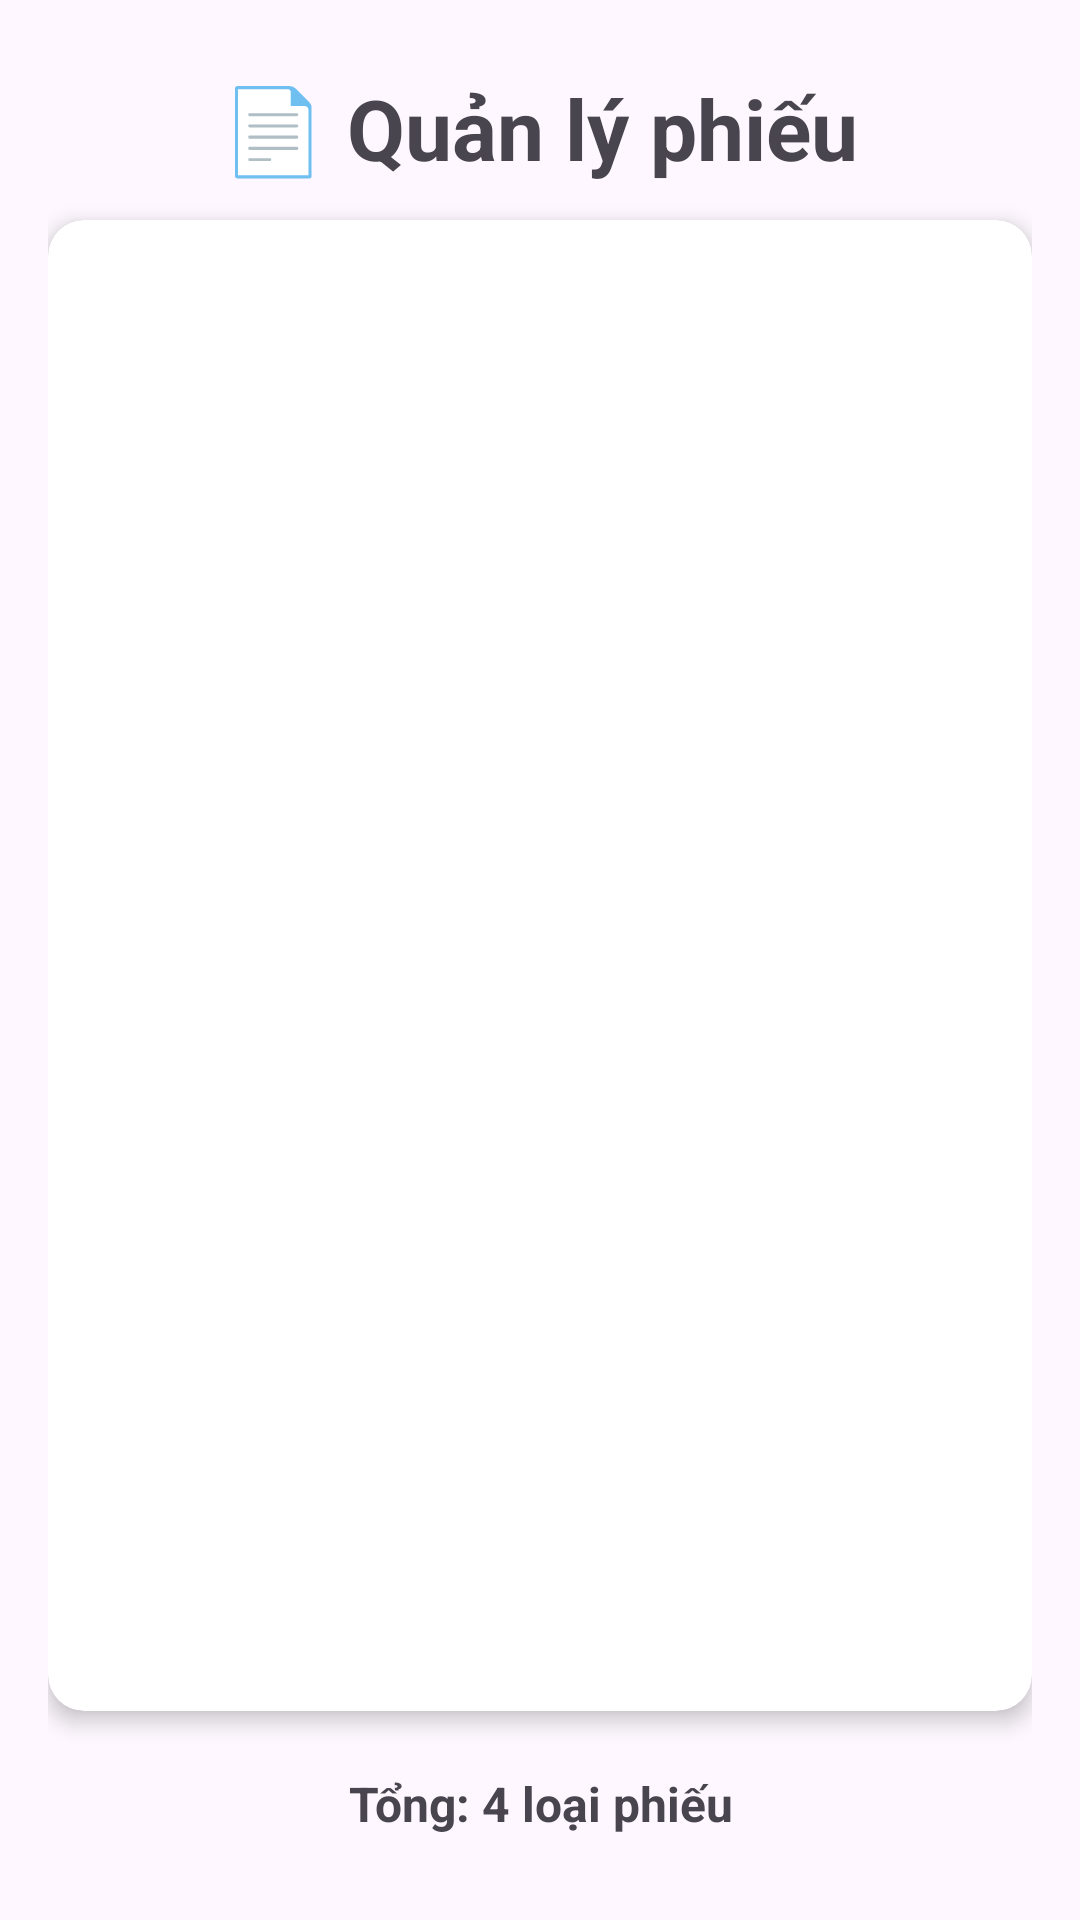

The Android layout XML behind this screen, and the referenced resources:
<!-- AndroidManifest.xml: application theme Theme.FE_QUANLYVATTU -->
<!-- res/layout/fragment_quanly_phieu.xml -->
<?xml version="1.0" encoding="utf-8"?>
<LinearLayout xmlns:android="http://schemas.android.com/apk/res/android"
    xmlns:app="http://schemas.android.com/apk/res-auto"
    android:layout_width="match_parent"
    android:layout_height="match_parent"
    android:orientation="vertical"
    android:padding="16dp"
    style="@style/ScreenBackground">

    <TextView
        android:layout_width="wrap_content"
        android:layout_height="wrap_content"
        android:text="📄 Quản lý phiếu"
        android:textSize="28sp"
        android:layout_gravity="center"
        android:textStyle="bold"
        style="@style/TextColor"
        android:layout_marginTop="8dp"
        android:layout_marginBottom="12dp"/>


    
    <androidx.cardview.widget.CardView
        android:layout_width="match_parent"
        android:layout_height="0dp"
        android:layout_weight="1"
        app:cardCornerRadius="12dp"
        app:cardElevation="4dp">

        <androidx.recyclerview.widget.RecyclerView
            android:id="@+id/recyclerViewPhieu"
            android:layout_width="match_parent"
            android:layout_height="match_parent"
            android:padding="12dp"
            android:clipToPadding="false"
            style="@style/ScreenBackground"/>
    </androidx.cardview.widget.CardView>

    
    <TextView
        android:id="@+id/txtTongPhieu"
        android:layout_width="match_parent"
        android:layout_height="wrap_content"
        android:text="Tổng: 4 loại phiếu"
        android:textSize="16sp"
        android:textStyle="bold"
        style="@style/TextColor"
        android:gravity="center"
        android:padding="12dp"
        android:layout_marginTop="8dp"
        android:elevation="2dp"/>
</LinearLayout>
<!-- resources referenced by this layout -->
<resources>
  <style name="Theme.FE_QUANLYVATTU" parent="Base.Theme.FE_QUANLYVATTU" />
  <style name="Base.Theme.FE_QUANLYVATTU" parent="Theme.Material3.DayNight.NoActionBar">
          
          
      </style>
</resources>
